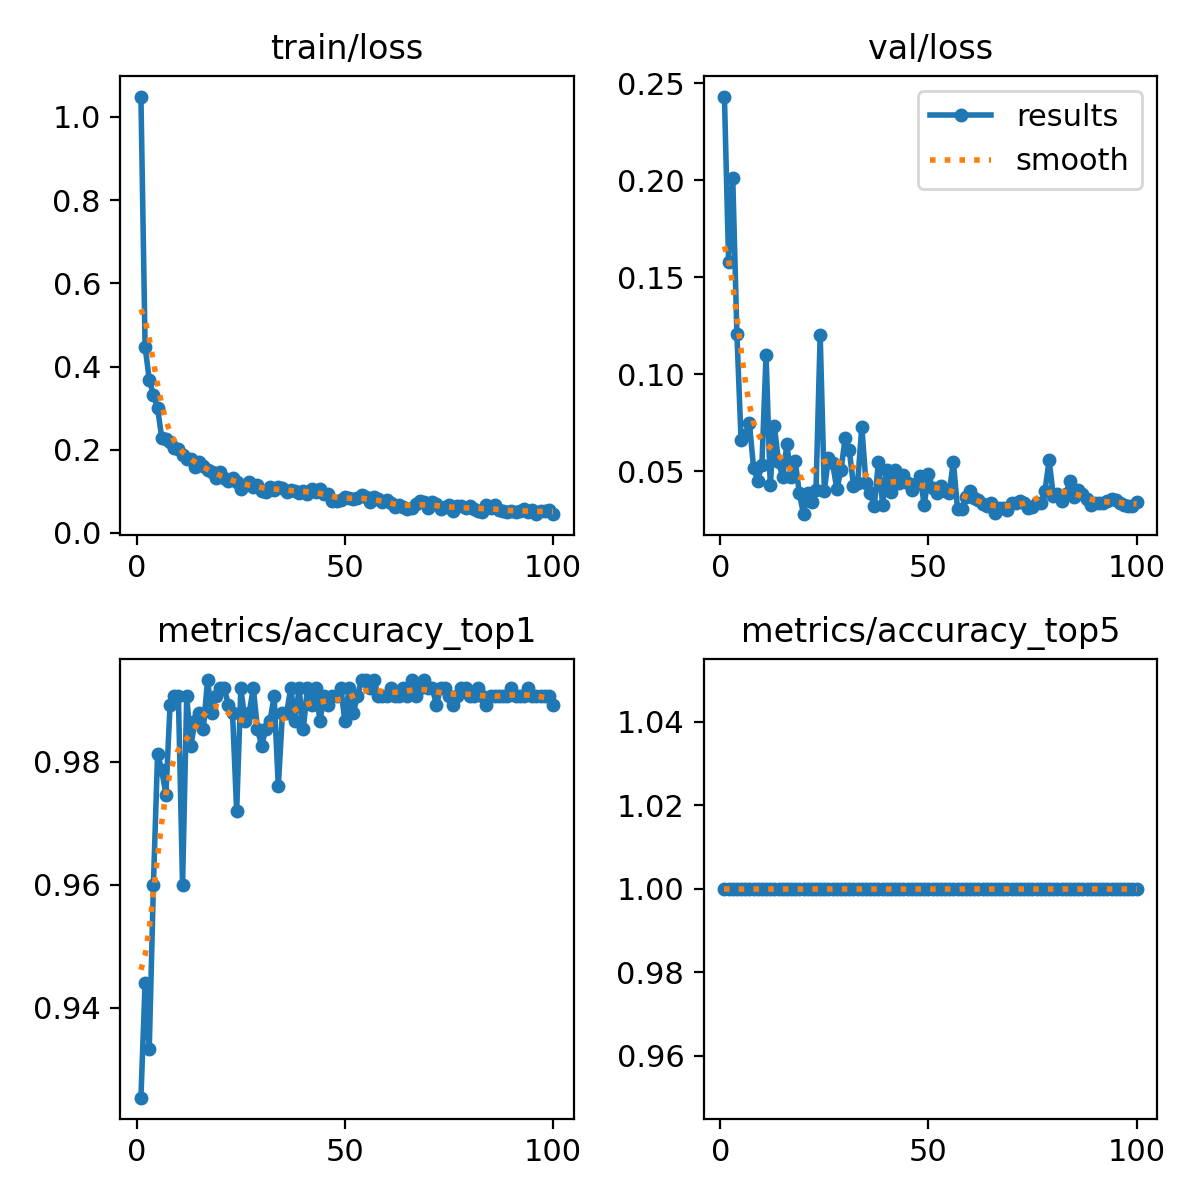

Data behind this chart, as committed beside it:
epoch, time, train/loss, metrics/accuracy_top1, metrics/accuracy_top5, val/loss, lr/pg0, lr/pg1, lr/pg2
1, 116.1, 1.049, 0.9253, 1, 0.2433, 0.0003689, 0.0003689, 0.0003689
2, 153.1, 0.448, 0.944, 1, 0.158, 0.0007319, 0.0007319, 0.0007319
3, 188.3, 0.3682, 0.9333, 1, 0.2012, 0.001088, 0.001088, 0.001088
4, 224.7, 0.332, 0.96, 1, 0.1205, 0.001078, 0.001078, 0.001078
5, 260.2, 0.3, 0.9813, 1, 0.06588, 0.001067, 0.001067, 0.001067
6, 295.3, 0.2289, 0.9787, 1, 0.06867, 0.001056, 0.001056, 0.001056
7, 331.5, 0.2271, 0.9747, 1, 0.07472, 0.001045, 0.001045, 0.001045
8, 365.8, 0.2196, 0.9893, 1, 0.05172, 0.001034, 0.001034, 0.001034
9, 401.8, 0.2043, 0.9907, 1, 0.04513, 0.001023, 0.001023, 0.001023
10, 435.9, 0.2027, 0.9907, 1, 0.05315, 0.001012, 0.001012, 0.001012
11, 470.8, 0.1883, 0.96, 1, 0.11, 0.001001, 0.001001, 0.001001
12, 505.3, 0.1787, 0.9907, 1, 0.04282, 0.00099, 0.00099, 0.00099
13, 541.9, 0.1775, 0.9827, 1, 0.07304, 0.000979, 0.000979, 0.000979
14, 578, 0.1581, 0.9867, 1, 0.05481, 0.000968, 0.000968, 0.000968
15, 612.9, 0.1704, 0.988, 1, 0.04693, 0.000957, 0.000957, 0.000957
16, 648.9, 0.16, 0.9853, 1, 0.06381, 0.000946, 0.000946, 0.000946
17, 683.8, 0.1513, 0.9933, 1, 0.04705, 0.000935, 0.000935, 0.000935
18, 720.7, 0.1458, 0.988, 1, 0.05535, 0.000924, 0.000924, 0.000924
19, 755.9, 0.1326, 0.9907, 1, 0.03848, 0.000913, 0.000913, 0.000913
20, 792.9, 0.1458, 0.992, 1, 0.02778, 0.000902, 0.000902, 0.000902
21, 830.9, 0.1318, 0.992, 1, 0.03883, 0.000891, 0.000891, 0.000891
22, 865.9, 0.1255, 0.9893, 1, 0.03386, 0.00088, 0.00088, 0.00088
23, 902.4, 0.1321, 0.988, 1, 0.04031, 0.000869, 0.000869, 0.000869
24, 938.1, 0.1231, 0.972, 1, 0.1203, 0.000858, 0.000858, 0.000858
25, 973.5, 0.1067, 0.992, 1, 0.03987, 0.000847, 0.000847, 0.000847
26, 1008, 0.1161, 0.9867, 1, 0.05688, 0.000836, 0.000836, 0.000836
27, 1043, 0.1214, 0.988, 1, 0.05398, 0.000825, 0.000825, 0.000825
28, 1078, 0.1117, 0.992, 1, 0.04066, 0.000814, 0.000814, 0.000814
29, 1112, 0.1153, 0.9853, 1, 0.05043, 0.000803, 0.000803, 0.000803
30, 1147, 0.1008, 0.9827, 1, 0.0672, 0.000792, 0.000792, 0.000792
31, 1181, 0.09861, 0.9853, 1, 0.0607, 0.000781, 0.000781, 0.000781
32, 1216, 0.1106, 0.9867, 1, 0.04255, 0.00077, 0.00077, 0.00077
33, 1249, 0.1027, 0.9907, 1, 0.04396, 0.000759, 0.000759, 0.000759
34, 1284, 0.1112, 0.976, 1, 0.07295, 0.000748, 0.000748, 0.000748
35, 1318, 0.1073, 0.988, 1, 0.04382, 0.000737, 0.000737, 0.000737
36, 1353, 0.09811, 0.988, 1, 0.03891, 0.000726, 0.000726, 0.000726
37, 1388, 0.104, 0.992, 1, 0.03201, 0.000715, 0.000715, 0.000715
38, 1423, 0.1013, 0.9867, 1, 0.05479, 0.000704, 0.000704, 0.000704
39, 1457, 0.09541, 0.992, 1, 0.03277, 0.000693, 0.000693, 0.000693
40, 1493, 0.1001, 0.9853, 1, 0.05082, 0.000682, 0.000682, 0.000682
41, 1526, 0.09475, 0.992, 1, 0.03942, 0.000671, 0.000671, 0.000671
42, 1562, 0.1049, 0.9893, 1, 0.05082, 0.00066, 0.00066, 0.00066
43, 1596, 0.09836, 0.992, 1, 0.04377, 0.000649, 0.000649, 0.000649
44, 1631, 0.1066, 0.9867, 1, 0.04814, 0.000638, 0.000638, 0.000638
45, 1665, 0.09363, 0.9907, 1, 0.04365, 0.000627, 0.000627, 0.000627
46, 1701, 0.09258, 0.9893, 1, 0.04051, 0.000616, 0.000616, 0.000616
47, 1735, 0.07732, 0.9907, 1, 0.04314, 0.0006051, 0.0006051, 0.0006051
48, 1770, 0.07691, 0.9907, 1, 0.04771, 0.0005941, 0.0005941, 0.0005941
49, 1804, 0.08024, 0.992, 1, 0.03226, 0.0005831, 0.0005831, 0.0005831
50, 1839, 0.086, 0.9867, 1, 0.04868, 0.0005721, 0.0005721, 0.0005721
51, 1873, 0.08308, 0.992, 1, 0.04115, 0.0005611, 0.0005611, 0.0005611
52, 1908, 0.08143, 0.988, 1, 0.03882, 0.0005501, 0.0005501, 0.0005501
53, 1943, 0.08409, 0.9907, 1, 0.04237, 0.0005391, 0.0005391, 0.0005391
54, 1978, 0.09192, 0.9933, 1, 0.03973, 0.0005281, 0.0005281, 0.0005281
55, 2012, 0.08583, 0.9933, 1, 0.03895, 0.0005171, 0.0005171, 0.0005171
56, 2048, 0.07427, 0.992, 1, 0.0548, 0.0005061, 0.0005061, 0.0005061
57, 2081, 0.08533, 0.9933, 1, 0.0303, 0.0004951, 0.0004951, 0.0004951
58, 2117, 0.08199, 0.9907, 1, 0.03056, 0.0004841, 0.0004841, 0.0004841
59, 2151, 0.07394, 0.9907, 1, 0.03659, 0.0004731, 0.0004731, 0.0004731
60, 2186, 0.07925, 0.9907, 1, 0.03967, 0.0004621, 0.0004621, 0.0004621
... 40 more rows
